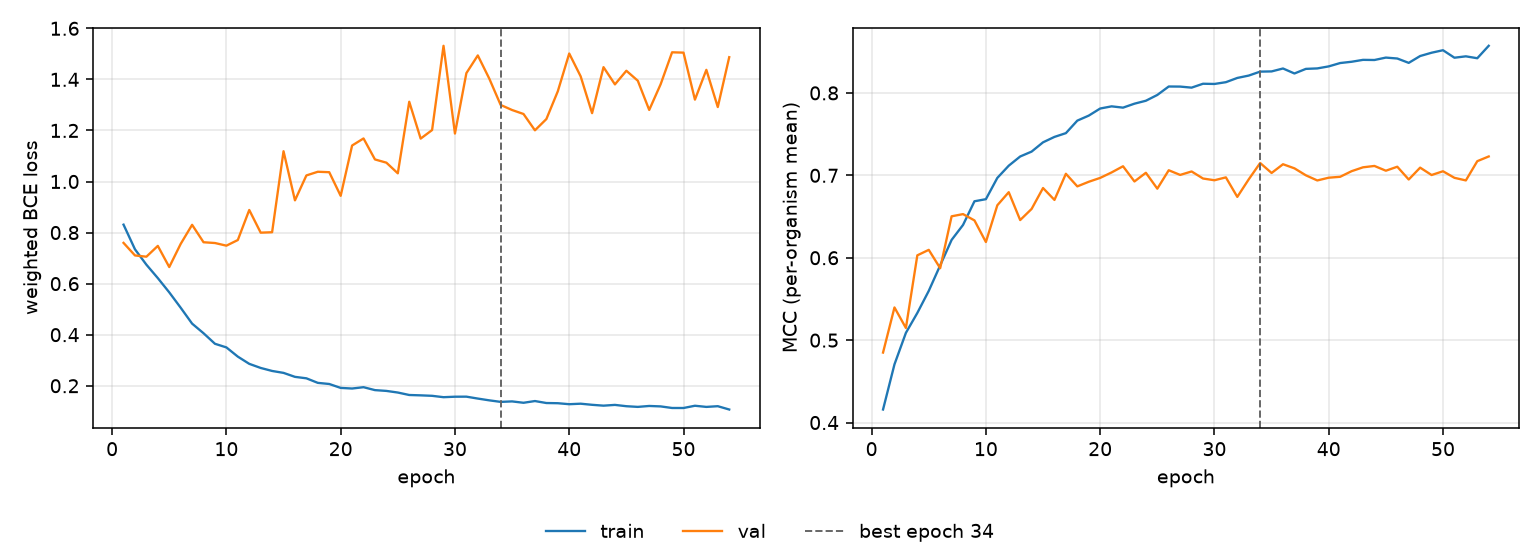

The file beside this chart, header and first rows:
epoch, tr_loss, vl_loss, tr_mcc, vl_mcc, is_best
1, 0.831, 0.7596, 0.4159, 0.4849, False
2, 0.7345, 0.7104, 0.4706, 0.5397, False
3, 0.6742, 0.7055, 0.5089, 0.5148, False
4, 0.6216, 0.7478, 0.533, 0.6029, False
5, 0.5658, 0.6649, 0.5598, 0.6096, False
6, 0.5056, 0.7555, 0.5907, 0.5873, False
7, 0.4433, 0.8304, 0.6216, 0.6503, False
8, 0.4057, 0.7621, 0.6398, 0.6529, False
9, 0.3644, 0.759, 0.6685, 0.6453, False
10, 0.3502, 0.7487, 0.6711, 0.6191, False
11, 0.3141, 0.7708, 0.6969, 0.6636, False
12, 0.2858, 0.8885, 0.7117, 0.6795, False
13, 0.2697, 0.7997, 0.7229, 0.6457, False
14, 0.258, 0.8013, 0.7288, 0.6592, False
15, 0.2504, 1.119, 0.74, 0.6846, False
16, 0.2348, 0.9262, 0.7466, 0.6702, False
17, 0.2291, 1.024, 0.7512, 0.7019, False
18, 0.2113, 1.038, 0.7664, 0.6866, False
19, 0.2069, 1.036, 0.7724, 0.6922, False
20, 0.1915, 0.9439, 0.7811, 0.6969, False
21, 0.1891, 1.141, 0.7837, 0.7035, False
22, 0.1943, 1.169, 0.7821, 0.711, False
23, 0.1829, 1.086, 0.7869, 0.6926, False
24, 0.1798, 1.074, 0.7905, 0.7031, False
25, 0.1734, 1.032, 0.7975, 0.6838, False
26, 0.1638, 1.312, 0.8078, 0.7062, False
27, 0.1624, 1.168, 0.8077, 0.7005, False
28, 0.1605, 1.202, 0.8064, 0.7047, False
29, 0.1552, 1.532, 0.8111, 0.6961, False
30, 0.157, 1.188, 0.8109, 0.694, False
31, 0.1573, 1.424, 0.813, 0.6975, False
32, 0.1498, 1.494, 0.8182, 0.6738, False
33, 0.1428, 1.403, 0.821, 0.6951, False
34, 0.1368, 1.3, 0.8258, 0.715, True
35, 0.1387, 1.28, 0.8261, 0.7028, False
36, 0.1333, 1.264, 0.8296, 0.7135, False
37, 0.1401, 1.2, 0.8236, 0.7085, False
38, 0.1323, 1.245, 0.8292, 0.7, False
39, 0.1316, 1.353, 0.8297, 0.6938, False
40, 0.1277, 1.501, 0.8322, 0.6971, False
41, 0.1297, 1.412, 0.8362, 0.6982, False
42, 0.1253, 1.268, 0.8378, 0.705, False
43, 0.122, 1.448, 0.8401, 0.7097, False
44, 0.125, 1.38, 0.8399, 0.7114, False
45, 0.1198, 1.434, 0.8429, 0.7056, False
46, 0.1172, 1.395, 0.8417, 0.7104, False
47, 0.1208, 1.28, 0.8364, 0.6949, False
48, 0.1191, 1.381, 0.8448, 0.7093, False
49, 0.1129, 1.506, 0.8488, 0.7004, False
50, 0.1128, 1.505, 0.8518, 0.7049, False
51, 0.1217, 1.321, 0.8427, 0.697, False
52, 0.1171, 1.437, 0.8444, 0.6938, False
53, 0.1199, 1.292, 0.8421, 0.7172, False
54, 0.1069, 1.487, 0.8572, 0.7229, False
